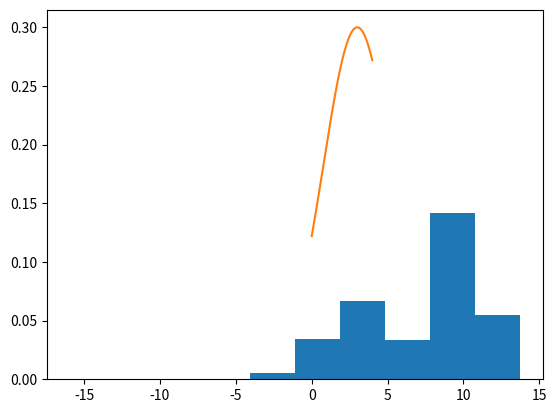

Write the Python code that produced this figure.
import numpy as np
import matplotlib.pyplot as plt

def p(x):
    mu1 = 3
    mu2 = 10
    v1 = 10
    v2 = 3
    return 0.3*np.exp(-(x-mu1)**2/v1) + 0.7*np.exp(-(x-mu2)**2/v2)


def q(x, mu, sigma):
    return np.exp(-(x-mu)**2/(sigma**2))

N = 5000
y = np.zeros(N)
mu =5
sigma= 10
y[0] = np.random.normal(mu, sigma)  # 根据q产生一个样本
for i in range(N-1):
    ynew = np.random.normal(mu,sigma)  # 从正态分布产生一个样本
    alpha = min(1, p(ynew)*q(y[i], mu, sigma)/(p(y[i])*q(ynew, mu, sigma)))  # 计算接受概率
    if np.random.rand() < alpha:
        y[i+1] = ynew
    else:
        y[i+1] = y[i]

# # random walk chain
# sigma = 10
# u2 = np.random.rand(N)
# y2 = np.zeros(N)
# y2[0] = np.random.normal(0,sigma)
# for i in range(N-1):
#     y2new = y2[i] + np.random.normal(0,sigma)
#     alpha = min(1,p(y2new)/p(y2[i]))
#     if u2[i] < alpha:
#         y2[i+1] = y2new
#     else:
#         y2[i+1] = y2[i]

plt.figure(1)
plt.hist(y, density=1)
x = np.arange(0,4,0.01)
plt.plot(x, p(x))
# plt.figure(2)
# nbins = 30
# plt.hist(y2, bins = x)
# plt.plot(x, px*N/sum(px), color='r', linewidth=2)

plt.show()